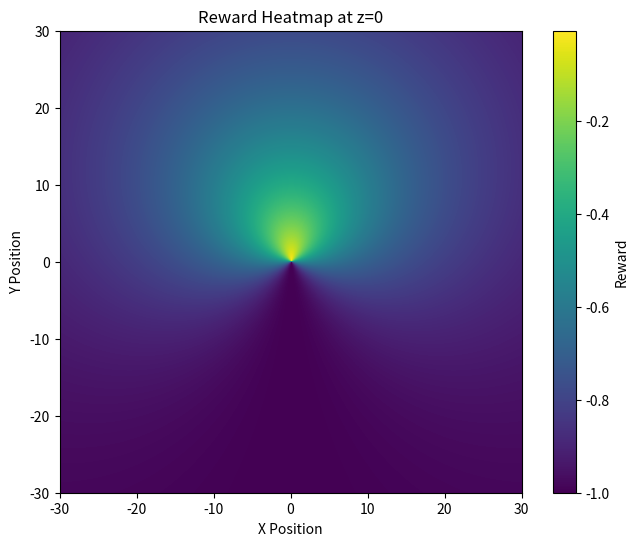

Write Python code to recreate this figure.
import numpy as np
import matplotlib.pyplot as plt

target_pos = np.array([0,0,0])
target_dir = np.array([1,0,0])

def compute_reward_pointwise(agent_pos, target_pos, target_dir, yaw=0, pitch=0):
        vec = agent_pos - target_pos
        d3 = np.linalg.norm(vec) + 1e-8
        f_dist = np.exp(-0.5 * (d3/10) ** 1) 

        ux, uy, uz = vec / d3
        kappa = 1
        alignment_pos = (1 + (ux*target_dir[0] + uy*target_dir[1] + uz*target_dir[2])**kappa) / 2
        f_head_pos = np.clip(alignment_pos, 0, 1)
        
        dx = np.cos(pitch) * np.cos(yaw)
        dy = np.cos(pitch) * np.sin(yaw)
        dz = np.sin(pitch)
        alignment_vel = (1 + (dx*target_dir[0] + dy*target_dir[1] + dz*target_dir[2])**kappa) / 2
        f_head_vel = np.clip(alignment_vel, 0, 1)

        return f_dist * f_head_pos * f_head_vel - 1.0

#create a 3D grid of points in the space [-3,3]x[-3,3]x[-3,3]
def create_grid_points(min_val=-30, max_val=30, step=0.1):
    x = np.arange(min_val, max_val + step, step)
    y = np.arange(min_val, max_val + step, step)
    z = np.array([0])  # z=0 for a 2D heatmap
    return np.array(np.meshgrid(x, y, z)).T.reshape(-1, 3)

# Create the grid points
grid_points = create_grid_points()

# compute the reward for each point in the grid
rewards = []
for point in grid_points:
    reward = compute_reward_pointwise(point, target_pos, target_dir)
    rewards.append(reward)
# Convert rewards to a numpy array
rewards = np.array(rewards)

#plot a 2D heatmap of the rewards in the x-y plane at z=0
def plot_heatmap(rewards, grid_points):
    # Filter points at z=0

    # Create a 2D grid for plotting
    x_unique = np.unique(grid_points[:, 0])
    y_unique = np.unique(grid_points[:, 1])
    Z = rewards.reshape(len(y_unique), len(x_unique))

    plt.figure(figsize=(8, 6))
    plt.imshow(Z, extent=(x_unique.min(), x_unique.max(), y_unique.min(), y_unique.max()), origin='lower', cmap='viridis')
    plt.colorbar(label='Reward')
    plt.title('Reward Heatmap at z=0')
    plt.xlabel('X Position')
    plt.ylabel('Y Position')
    plt.show()
# Plot the heatmap
plot_heatmap(rewards, grid_points)